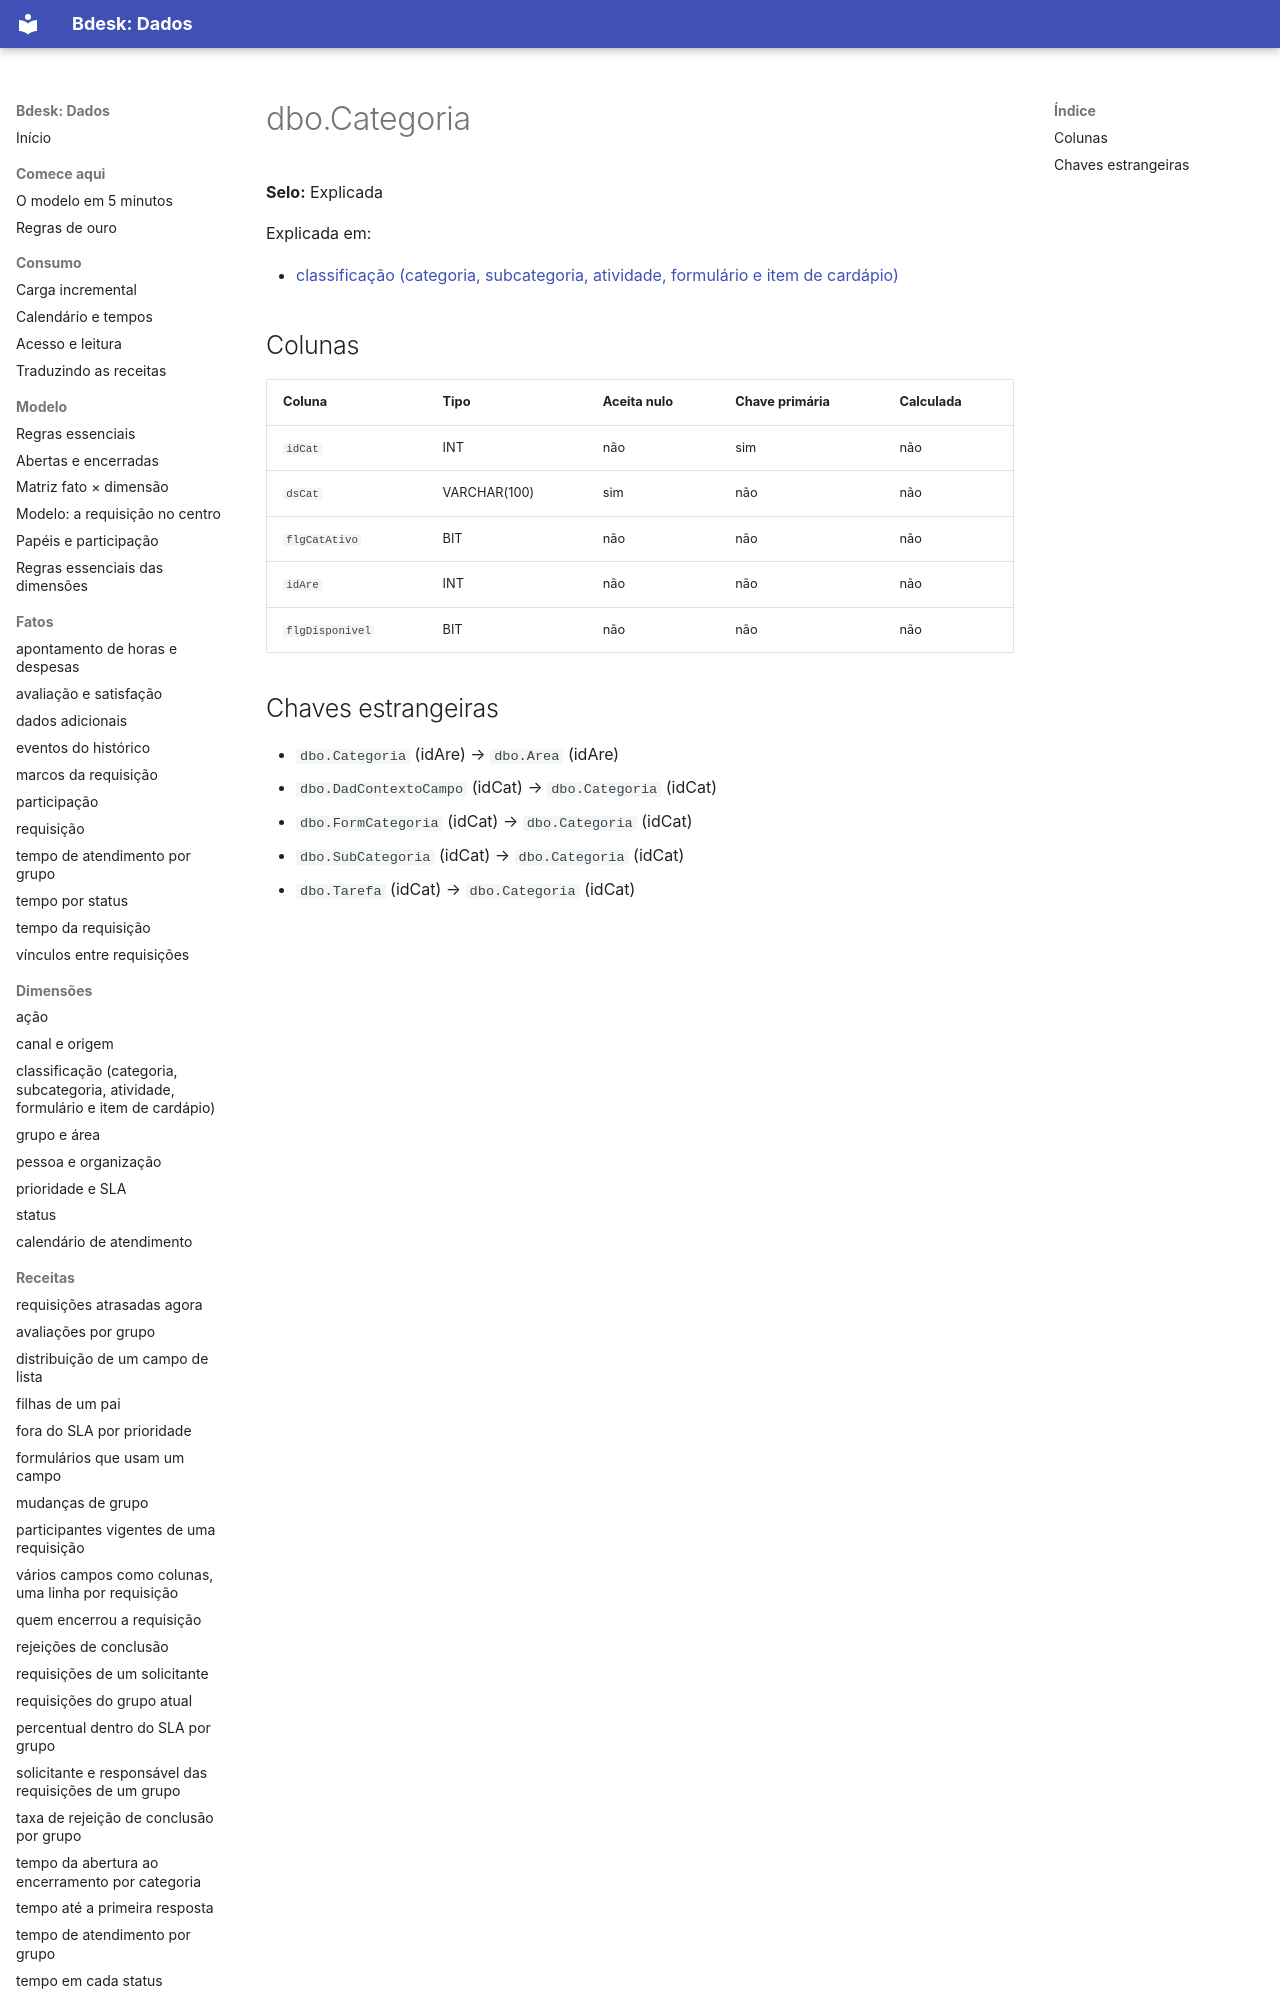

repository: bdeskapp/dados · page: dicionario/dbo-categoria/index.html · generator: mkdocs

---
gerado: sincronizacao
---

# dbo.Categoria

**Selo:** Explicada

Explicada em:

- [classificação (categoria, subcategoria, atividade, formulário e item de cardápio)](../dimensoes/classificacao.md)

## Colunas

| Coluna | Tipo | Aceita nulo | Chave primária | Calculada |
|---|---|---|---|---|
| `idCat` | INT | não | sim | não |
| `dsCat` | VARCHAR(100) | sim | não | não |
| `flgCatAtivo` | BIT | não | não | não |
| `idAre` | INT | não | não | não |
| `flgDisponivel` | BIT | não | não | não |
